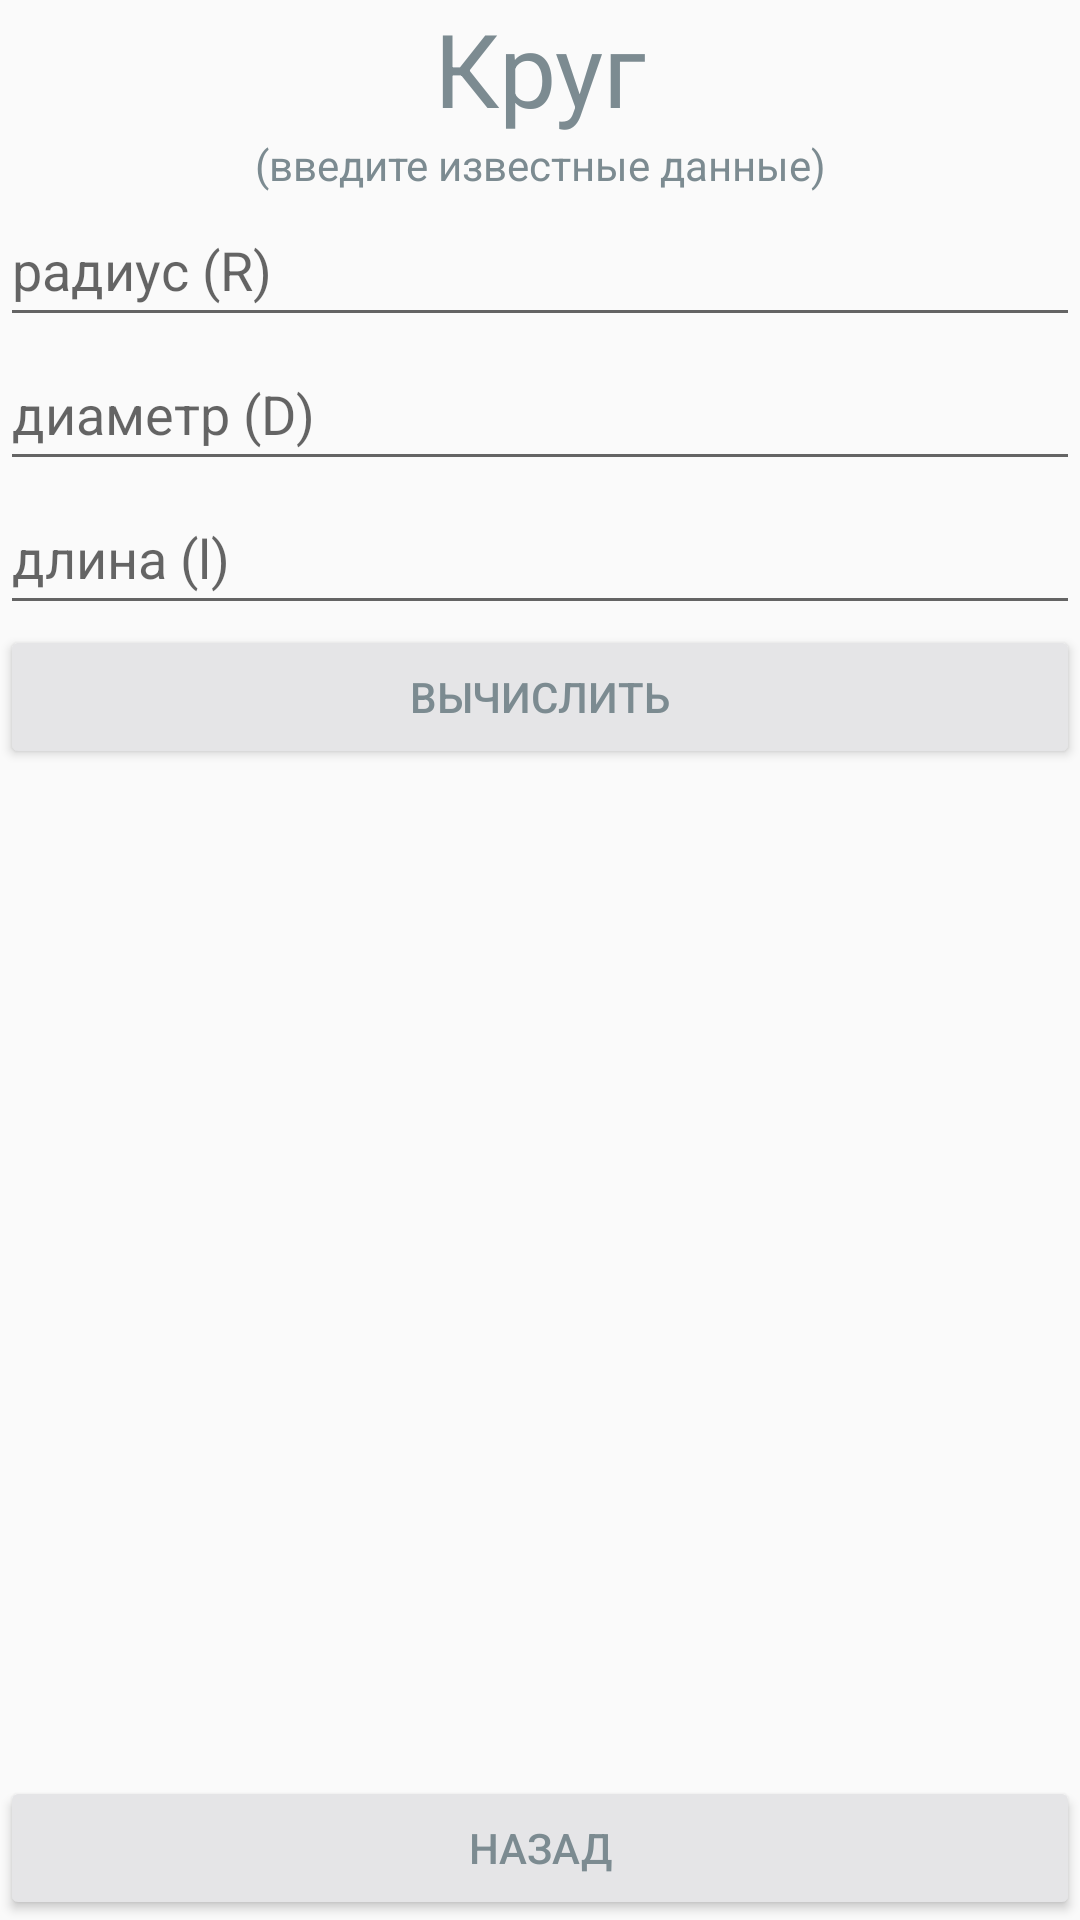

Reconstruct the res/layout file that produces this screen, plus the resources it refers to.
<!-- AndroidManifest.xml: application theme Theme.AppCompat.Light.NoActionBar -->
<!-- res/layout/activity_krug.xml -->
<?xml version="1.0" encoding="utf-8"?>
<androidx.constraintlayout.widget.ConstraintLayout xmlns:android="http://schemas.android.com/apk/res/android"
    xmlns:app="http://schemas.android.com/apk/res-auto"
    xmlns:tools="http://schemas.android.com/tools"
    android:layout_width="match_parent"
    android:layout_height="match_parent"
    tools:context=".Krug">

    <TextView
        android:id="@+id/textView3"
        android:layout_width="match_parent"
        android:layout_height="wrap_content"
        android:gravity="center"
        android:text="@string/txtKrug"
        android:textColor="#7C8B91"
        android:textSize="34sp"
        app:layout_constraintEnd_toEndOf="parent"
        app:layout_constraintHorizontal_bias="0.0"
        app:layout_constraintStart_toStartOf="parent"
        app:layout_constraintTop_toTopOf="parent" />

    <TextView
        android:id="@+id/textView6"
        android:layout_width="match_parent"
        android:layout_height="wrap_content"
        android:gravity="center"
        android:text="@string/txtvvod"
        android:textColor="#7C8B91"
        android:textSize="14sp"
        app:layout_constraintEnd_toEndOf="parent"
        app:layout_constraintHorizontal_bias="0.498"
        app:layout_constraintStart_toStartOf="parent"
        app:layout_constraintTop_toBottomOf="@+id/textView3" />

    <EditText
        android:id="@+id/r_krug"
        android:layout_width="match_parent"
        android:layout_height="wrap_content"
        android:ems="10"
        android:hint="радиус (R)"
        android:inputType="numberDecimal"
        android:minHeight="48dp"
        app:layout_constraintEnd_toEndOf="parent"
        app:layout_constraintStart_toStartOf="parent"
        app:layout_constraintTop_toBottomOf="@+id/textView6" />

    <EditText
        android:id="@+id/d_krug"
        android:layout_width="match_parent"
        android:layout_height="wrap_content"
        android:ems="10"
        android:hint="диаметр (D)"
        android:inputType="numberDecimal"
        android:minHeight="48dp"
        app:layout_constraintEnd_toEndOf="parent"
        app:layout_constraintStart_toStartOf="parent"
        app:layout_constraintTop_toBottomOf="@+id/r_krug" />

    <EditText
        android:id="@+id/l_krug"
        android:layout_width="match_parent"
        android:layout_height="wrap_content"
        android:ems="10"
        android:hint="длина (l)"
        android:inputType="numberDecimal"
        android:minHeight="48dp"
        app:layout_constraintEnd_toEndOf="parent"
        app:layout_constraintStart_toStartOf="parent"
        app:layout_constraintTop_toBottomOf="@+id/d_krug" />

    <Button
        android:id="@+id/button1"
        android:layout_width="match_parent"
        android:layout_height="wrap_content"
        android:backgroundTint="#E5E5E7"
        android:text="вычислить"
        android:textColor="#7C8B91"
        app:layout_constraintTop_toBottomOf="@+id/l_krug" />

    <Button
        android:id="@+id/back1"
        android:layout_width="match_parent"
        android:layout_height="wrap_content"
        android:backgroundTint="#E5E5E7"
        android:text="@string/txtnazad"
        android:textColor="#7C8B91"
        app:layout_constraintBottom_toBottomOf="parent"
        app:layout_constraintEnd_toEndOf="parent"
        app:layout_constraintStart_toStartOf="parent" />

</androidx.constraintlayout.widget.ConstraintLayout>
<!-- resources referenced by this layout -->
<resources>
  <string name="txtKrug">Круг</string>
  <string name="txtnazad">назад</string>
  <string name="txtvvod">(введите известные данные)</string>
</resources>
